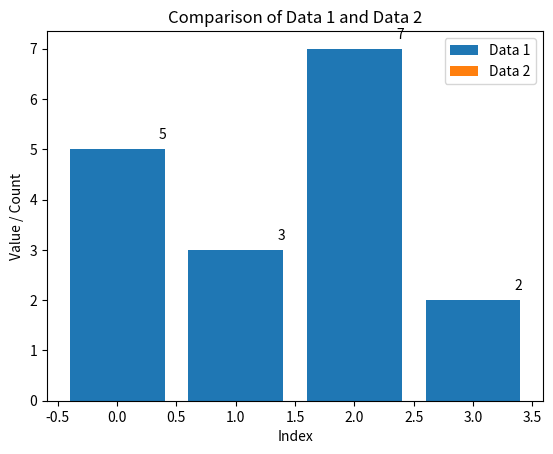

Python code for this plot:

import matplotlib.pyplot as plt

# Define some data
data1 = [5, 3, 7, 2]
data2 = ['apple', 'banana', 'cherry']

# Create a figure and a set of subplots
fig, ax = plt.subplots()

# Plot bar chart for the first data using the given data labels
ax.bar(x=list(range(len(data1))), height=data1, label='Data 1')

# Show a text next to each bar displaying the corresponding data value
for i, v in enumerate(data1):
    ax.annotate(str(v), (i+0.35, v+0.2))

# Plot bar chart for the second data with invisible bars (False)
ax.bar(x=list(range(len(data2))), height=[False] * len(data2), label='Data 2')

# Set axis labels and legend
ax.set_xlabel('Index')
ax.set_ylabel('Value / Count')
ax.set_title('Comparison of Data 1 and Data 2')
ax.legend()

# Display the plot
plt.show()
